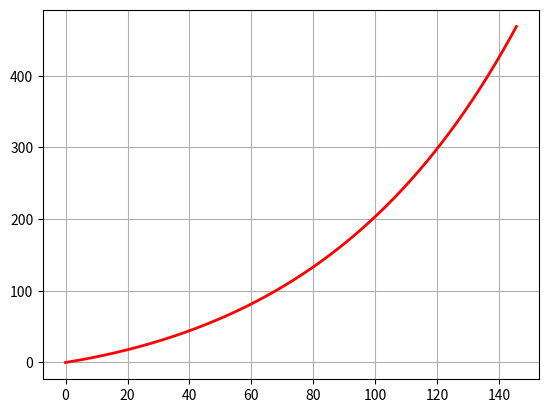

Here is the Python script that generated this plot: (Note: this script raises an exception after producing the figure.)
#!/usr/bin/env python
#  -*- coding: utf-8 -*-

import numpy as np
import matplotlib.pyplot as plt

def compute_catenary_position(s, H, V, EA, L, W):
    
    ns = len(s)
    
    H_W = H/W
    
    Va = V - W*L
    Va_H = Va/H
    
    Vaws_H = Va_H + W*s/H
    
    x = H_W * ( np.arcsinh(Vaws_H) - np.arcsinh(Va_H)*np.ones((ns,)) ) + H*s/EA
    z = H_W * ( np.sqrt(1+Vaws_H*Vaws_H) - np.sqrt(1+Va_H**2*np.ones((ns,))) ) + ( Va*s+W*s*s*0.5 )/EA

    return x, z

def solve_catenary(H, V, EA, L, W, l, h, CB):
    
    X0 = [l, V]
    
    maxiter = 100
    
    def objfun(X):
        l, V = X
        


if __name__ == '__main__':
    
    CB = 1.
    EA = 4.45e6
    L = 500   # Longueur de cable
    W = 1.46  # poids lineique dans l'eau
    h = 150   # hauteur entre les deux point d'accroche
    H = 100   # tension
    
    l = 5
    V = 800
    
    l0 = l
    h0 = h
    
    s = np.arange(0, L+0.5, 1)
    
    x, z = compute_catenary_position(s, H, V, EA, L, W)
    
    plt.plot(x, z, linewidth=2, color='r')
    plt.grid()
    plt.show()
    
    l, V = solve_catenary(H, V, EA, L, W, l, h, CB)
    
